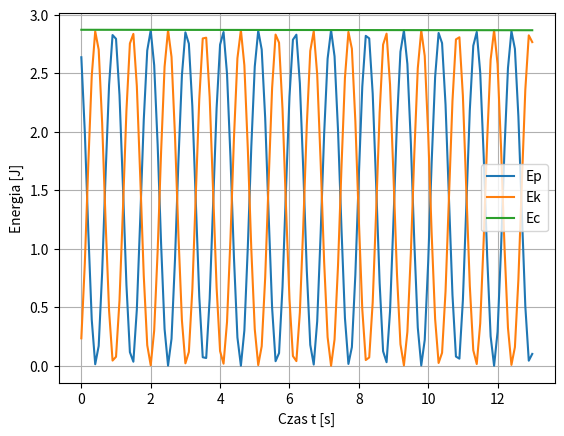
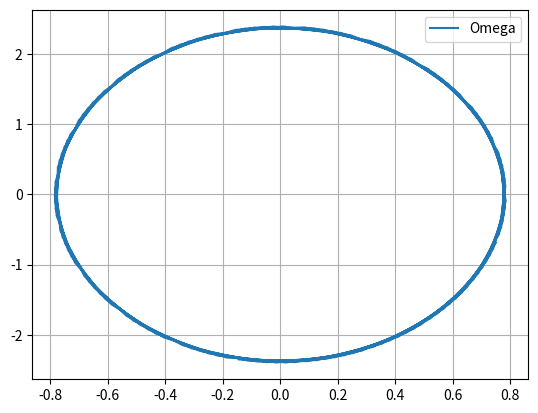
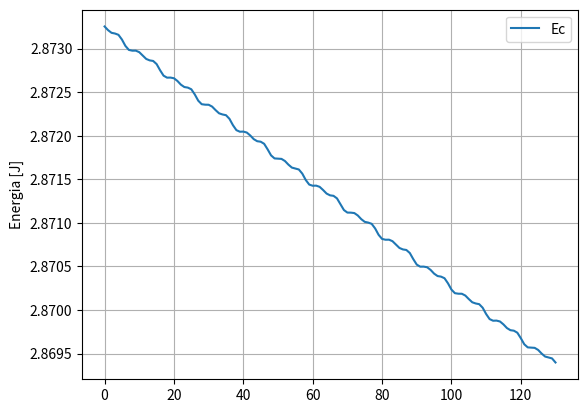
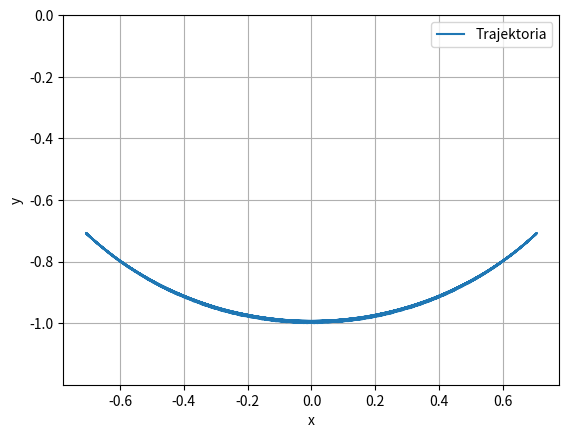

Recreate these plots in Python, in order.
from matplotlib import pyplot as plt
import math

m = 1
g = -9.81
dt = 0.1
l = 1
t = 0
t_max = 13
alfa = math.radians(45)
omega = 0


def symulacja_Eulera(m, g, dt, l, t, alfa, omega):
    wyniki_t = []
    wyniki_x = []
    wyniki_y = []
    wyniki_alfa = []
    wyniki_omega = []
    wyniki_Ep = []
    wyniki_Ek = []
    wyniki_Ec = []

    while t <= t_max:
        eps = g / l * math.sin(alfa)
        da = omega * dt
        dw = eps * dt
        x = l * math.cos(alfa - math.radians(90))
        y = l * math.sin(alfa - math.radians(90))

        h = l + y
        v = l * omega
        Ep = abs(m * g * h)
        Ek = m * v ** 2 / 2
        Ec = Ep + Ek
        wyniki_t.append(t)
        wyniki_x.append(x)
        wyniki_y.append(y)
        wyniki_alfa.append(alfa)
        wyniki_omega.append(omega)
        wyniki_Ep.append(Ep)
        wyniki_Ek.append(Ek)
        wyniki_Ec.append(Ec)

        t += dt
        alfa += da
        omega += dw

    return wyniki_t, wyniki_alfa, wyniki_omega, wyniki_x, wyniki_y, wyniki_Ep, wyniki_Ek, wyniki_Ec


def symulacja_ulepszona_Eulera(m, g, dt, l, t, alfa, omega):
    wyniki_t = []
    wyniki_x = []
    wyniki_y = []
    wyniki_alfa = []
    wyniki_omega = []
    wyniki_Ep = []
    wyniki_Ek = []
    wyniki_Ec = []

    while t <= t_max:
        eps = g / l * math.sin(alfa)
        alfa_p = alfa + omega * dt / 2
        omega_p = omega + eps * dt / 2
        eps_p = g / l * math.sin(alfa_p)
        da = omega_p * dt
        dw = eps_p * dt
        alfa = alfa + da
        omega = omega + dw
        x = l * math.cos(alfa - math.radians(90))
        y = l * math.sin(alfa - math.radians(90))

        h = l + y
        v = l * omega
        Ep = abs(m * g * h)
        Ek = m * v ** 2 / 2
        Ec = Ep + Ek

        wyniki_t.append(t)
        wyniki_x.append(x)
        wyniki_y.append(y)
        wyniki_alfa.append(alfa)
        wyniki_omega.append(omega)
        wyniki_Ep.append(Ep)
        wyniki_Ek.append(Ek)
        wyniki_Ec.append(Ec)

        t += dt

    return wyniki_t, wyniki_alfa, wyniki_omega, wyniki_x, wyniki_y, wyniki_Ep, wyniki_Ek, wyniki_Ec


def symulacja_rk4(m, g, dt, l, t, alfa, omega):
    wyniki_t = []
    wyniki_x = []
    wyniki_y = []
    wyniki_alfa = []
    wyniki_omega = []
    wyniki_Ep = []
    wyniki_Ek = []
    wyniki_Ec = []

    while t <= t_max:
        k1a = omega
        k1w = g / l * math.sin(alfa)

        k2a = omega + dt / 2 * k1w
        k2w = g / l * math.sin(alfa + dt / 2 * k1a)

        k3a = omega + dt / 2 * k2w
        k3w = g / l * math.sin(alfa + dt / 2 * k2a)

        k4a = omega + dt * k3w
        k4w = g / l * math.sin(alfa + dt * k3a)

        da = dt / 6 * (k1a + 2 * k2a + 2 * k3a + k4a)
        dw = dt / 6 * (k1w + 2 * k2w + 2 * k3w + k4w)

        alfa += da
        omega += dw

        x = l * math.cos(alfa - math.radians(90))
        y = l * math.sin(alfa - math.radians(90))

        h = l + y
        v = l * omega
        Ep = abs(m * g * h)
        Ek = m * v ** 2 / 2
        Ec = Ep + Ek

        wyniki_t.append(t)
        wyniki_x.append(x)
        wyniki_y.append(y)
        wyniki_alfa.append(alfa)
        wyniki_omega.append(omega)
        wyniki_Ep.append(Ep)
        wyniki_Ek.append(Ek)
        wyniki_Ec.append(Ec)

        t += dt

    return wyniki_t, wyniki_alfa, wyniki_omega, wyniki_x, wyniki_y, wyniki_Ep, wyniki_Ek, wyniki_Ec


def Ep_vs_Ek_Ec(Ep, Ek, Ec, t):
    fig, ax = plt.subplots()
    ax.plot(t, Ep, label='Ep')
    ax.plot(t, Ek, label='Ek')
    ax.plot(t, Ec, label='Ec')
    ax.set_xlabel('Czas t [s]')
    ax.set_ylabel('Energia [J]')
    ax.legend()

    plt.grid(True)
    plt.show()


def omega_display(alfa, omega):
    fig, ax = plt.subplots()
    ax.plot(alfa, omega, label='Omega')
    ax.legend()

    plt.grid(True)
    plt.show()


def Ec_display(Ec):
    fig, ax = plt.subplots()
    ax.plot(Ec, label='Ec')
    ax.legend()
    ax.set_ylabel('Energia [J]')

    plt.grid(True)
    plt.show()


def trajektoria(x, y):
    fig, ax = plt.subplots()
    ax.plot(x, y, label='Trajektoria')
    ax.legend()
    ax.set_xlabel('x')
    ax.set_ylabel('y')

    plt.ylim(min(y) - 0.2, 0)

    plt.grid(True)
    plt.show()


#n_t, n_alfa, n_omega, x, y, Ep, Ek, Ec = symulacja_Eulera(m, g, dt, l, t, alfa, omega)
#Ep_vs_Ek_Ec(Ep, Ek, Ec, n_t)
#omega_display(n_alfa, n_omega)
#Ec_display(Ec)
#trajektoria(x, y)
#
#n_t, n_alfa, n_omega, x, y, Ep, Ek, Ec = symulacja_ulepszona_Eulera(m, g, dt, l, t, alfa, omega)
#Ep_vs_Ek_Ec(Ep, Ek, Ec, n_t)
#omega_display(n_alfa, n_omega)
#Ec_display(Ec)
#trajektoria(x, y)

n_t, n_alfa, n_omega, x, y, Ep, Ek, Ec = symulacja_rk4(m, g, dt, l, t, alfa, omega)
Ep_vs_Ek_Ec(Ep, Ek, Ec, n_t)
omega_display(n_alfa, n_omega)
Ec_display(Ec)
trajektoria(x, y)
